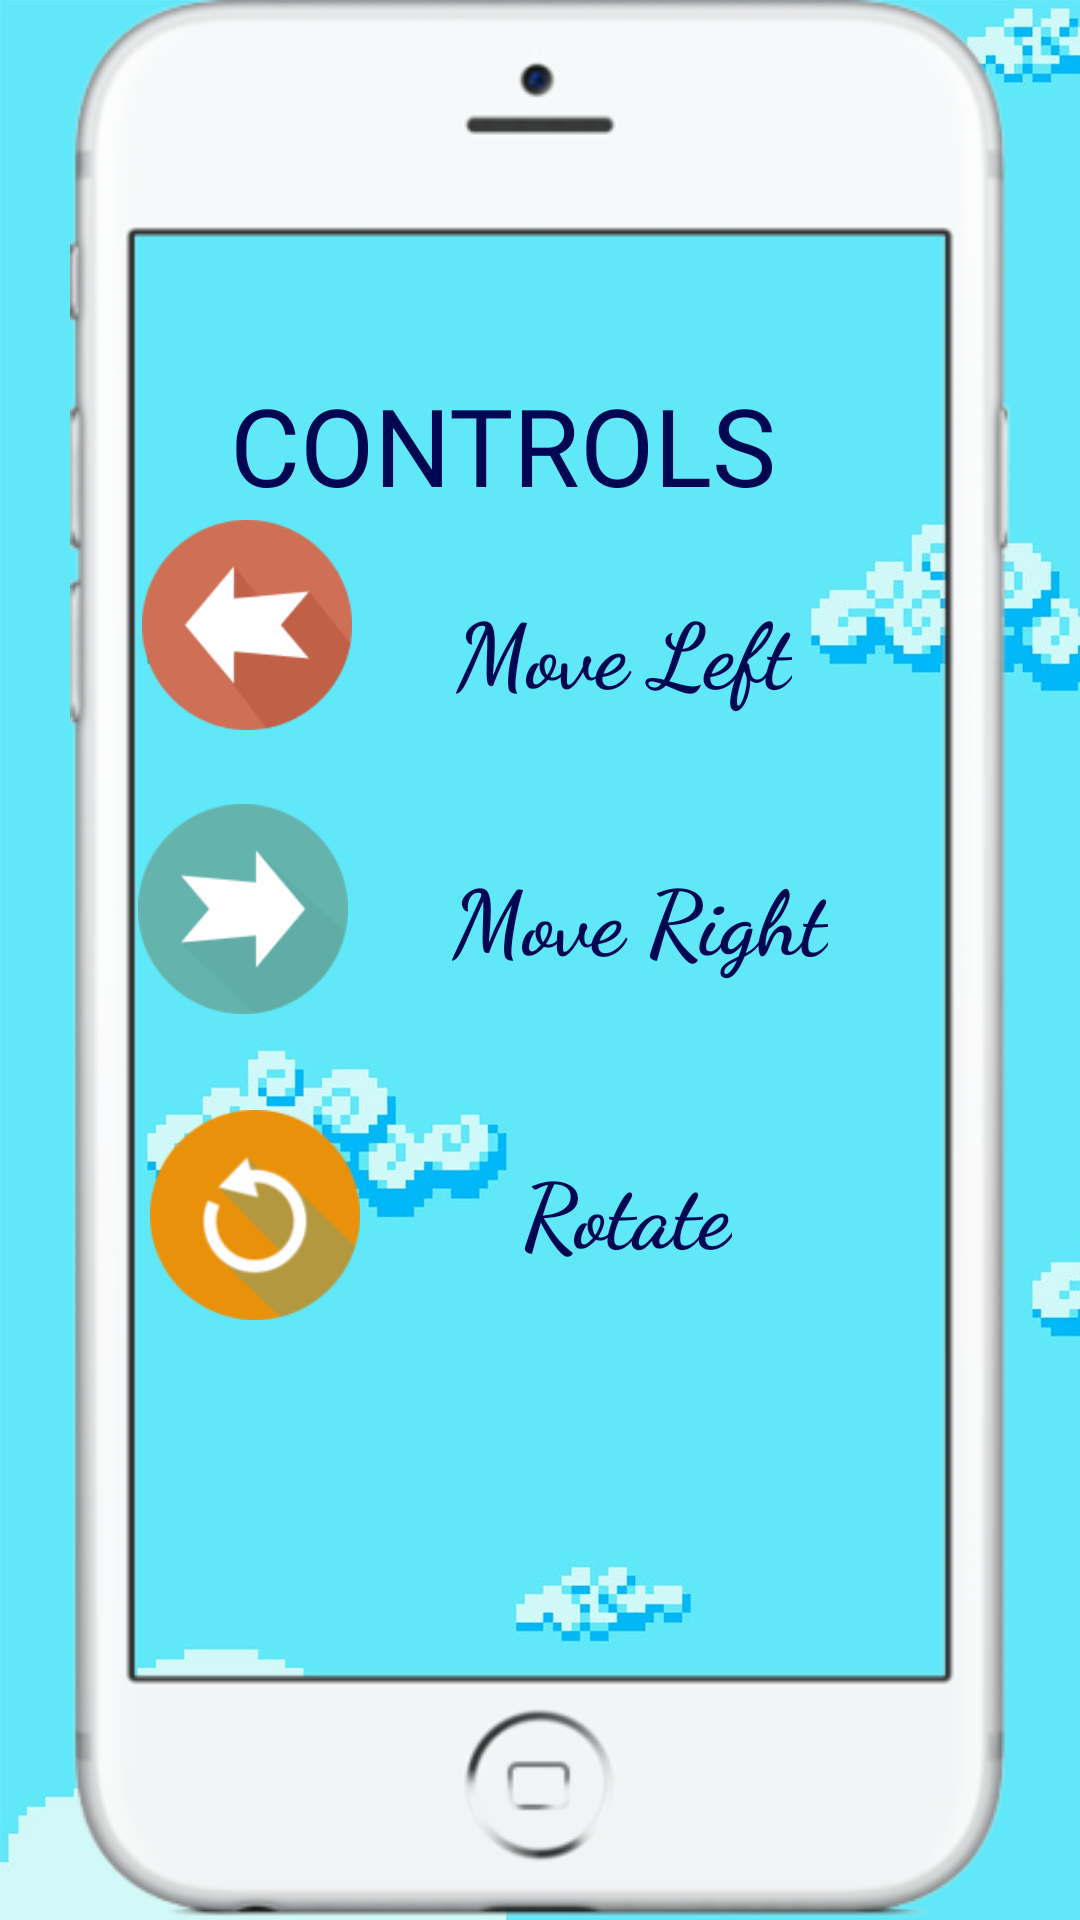

Write the Android layout XML for this screen, with the resource values it uses.
<!-- AndroidManifest.xml: application theme AppTheme -->
<!-- res/layout/activity_controls.xml -->
<?xml version="1.0" encoding="utf-8"?>
<androidx.constraintlayout.widget.ConstraintLayout xmlns:android="http://schemas.android.com/apk/res/android"
    xmlns:app="http://schemas.android.com/apk/res-auto"
    xmlns:tools="http://schemas.android.com/tools"
    android:layout_width="fill_parent"
    android:layout_height="fill_parent"
    android:background="@drawable/main_bg"
    tools:context=".Controls">


    <ImageView
        android:id="@+id/imagePhone"
        android:layout_width="match_parent"
        android:layout_height="match_parent"
        app:srcCompat="@drawable/phone_controls" />

    <TextView
        android:id="@+id/textLeft2"
        android:layout_width="wrap_content"
        android:layout_height="wrap_content"
        android:layout_marginEnd="84dp"
        android:layout_marginBottom="56dp"
        android:fontFamily="cursive"
        android:text="Move Right"
        android:textAppearance="@style/TextAppearance.AppCompat.Medium"
        android:textColor="#000752"
        android:textSize="30dp"
        android:textStyle="bold"
        app:autoSizeTextType="uniform"
        app:layout_constraintBottom_toTopOf="@+id/textLeft3"
        app:layout_constraintEnd_toEndOf="@+id/imagePhone" />

    <ImageView
        android:id="@+id/imageView5"
        android:layout_width="70dp"
        android:layout_height="70dp"
        app:layout_constraintBottom_toTopOf="@+id/imageView6"
        app:layout_constraintEnd_toStartOf="@+id/textLeft"
        app:layout_constraintHorizontal_bias="0.578"
        app:layout_constraintStart_toStartOf="parent"
        app:layout_constraintTop_toTopOf="parent"
        app:layout_constraintVertical_bias="0.875"
        app:srcCompat="@drawable/left" />

    <TextView
        android:id="@+id/textLeft"
        android:layout_width="wrap_content"
        android:layout_height="wrap_content"
        android:layout_marginEnd="96dp"
        android:fontFamily="cursive"
        android:text="Move Left"
        android:textAppearance="@style/TextAppearance.AppCompat.Medium"
        android:textColor="#000752"
        android:textSize="30dp"
        android:textStyle="bold"
        app:autoSizeTextType="uniform"
        app:layout_constraintBottom_toTopOf="@+id/textLeft2"
        app:layout_constraintEnd_toEndOf="parent"
        app:layout_constraintTop_toTopOf="parent"
        app:layout_constraintVertical_bias="0.805" />

    <ImageView
        android:id="@+id/imageView6"
        android:layout_width="70dp"
        android:layout_height="70dp"
        android:layout_marginBottom="32dp"
        app:layout_constraintBottom_toTopOf="@+id/button"
        app:layout_constraintEnd_toStartOf="@+id/textLeft2"
        app:layout_constraintHorizontal_bias="0.569"
        app:layout_constraintStart_toStartOf="parent"
        app:srcCompat="@drawable/right" />

    <TextView
        android:id="@+id/textView"
        android:layout_width="206dp"
        android:layout_height="56dp"
        android:layout_marginTop="124dp"
        android:alpha="1"
        android:fontFamily="@font/lemon"
        android:foregroundTint="#3F51B5"
        android:shadowDx="1"
        android:shadowDy="1"
        android:shadowRadius="2"
        android:text="CONTROLS"
        android:textAppearance="@style/TextAppearance.AppCompat.Large"
        android:textColor="#000752"
        android:textSize="36sp"
        app:layout_constraintEnd_toEndOf="parent"
        app:layout_constraintHorizontal_bias="0.497"
        app:layout_constraintStart_toStartOf="parent"
        app:layout_constraintTop_toTopOf="@+id/imagePhone" />

    <ImageView
        android:id="@+id/button"
        android:layout_width="70dp"
        android:layout_height="70dp"
        android:layout_marginBottom="200dp"
        app:layout_constraintBottom_toBottomOf="parent"
        app:layout_constraintEnd_toStartOf="@+id/textLeft3"
        app:layout_constraintHorizontal_bias="0.482"
        app:layout_constraintStart_toStartOf="parent"
        app:srcCompat="@drawable/rotate" />

    <TextView
        android:id="@+id/textLeft3"
        android:layout_width="wrap_content"
        android:layout_height="wrap_content"
        android:layout_marginEnd="116dp"
        android:layout_marginBottom="216dp"
        android:fontFamily="cursive"
        android:text="Rotate"
        android:textAppearance="@style/TextAppearance.AppCompat.Medium"
        android:textColor="#000752"
        android:textSize="30dp"
        android:textStyle="bold"
        app:autoSizeTextType="uniform"
        app:layout_constraintBottom_toBottomOf="parent"
        app:layout_constraintEnd_toEndOf="parent" />

</androidx.constraintlayout.widget.ConstraintLayout>
<!-- resources referenced by this layout -->
<resources>
  <!-- drawable left: png bitmap (drawable, 5244 bytes) -->
  <!-- drawable main_bg: png bitmap (drawable, 107703 bytes) -->
  <!-- drawable phone_controls: png bitmap (drawable, 45153 bytes) -->
  <!-- drawable right: png bitmap (drawable, 5106 bytes) -->
  <!-- drawable rotate: png bitmap (drawable, 8594 bytes) -->
  <style name="AppTheme" parent="Theme.AppCompat.Light.NoActionBar">
          
          <item name="android:windowNoTitle">true</item>
          <item name="android:windowFullscreen">true</item>
          <item name="colorPrimary">@color/colorPrimary</item>
          <item name="colorPrimaryDark">@color/colorPrimaryDark</item>
          <item name="colorAccent">@color/colorAccent</item>
      </style>
  <color name="colorPrimary">#008577</color>
  <color name="colorPrimaryDark">#00574B</color>
  <color name="colorAccent">#D81B60</color>
</resources>
